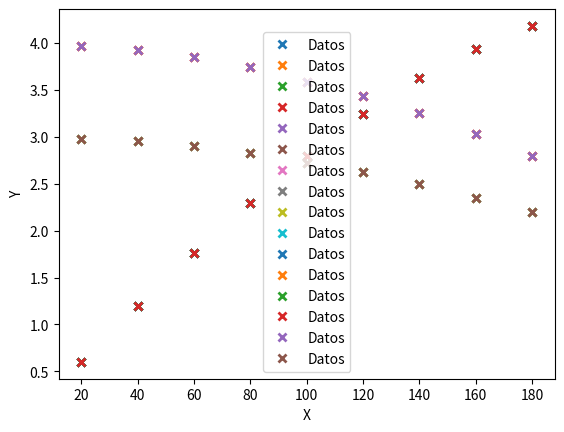
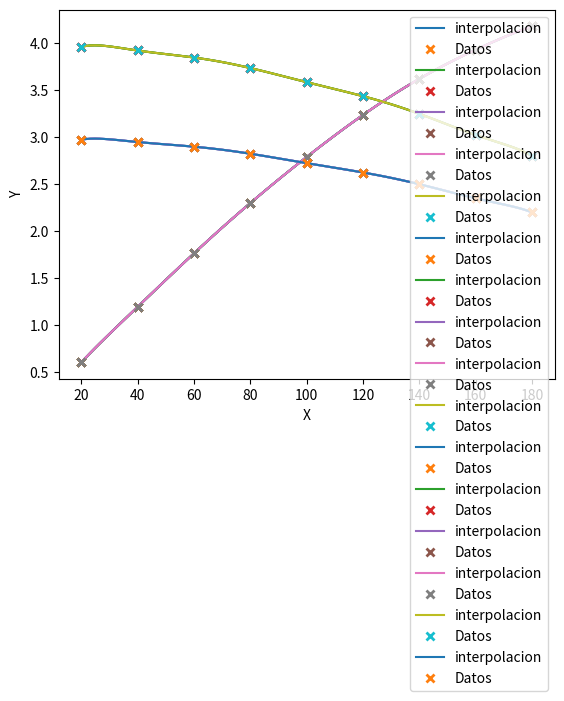

The matplotlib source for these figures, in order:
#Librerias

from scipy.interpolate import lagrange
import matplotlib.pyplot as plt

import numpy as np
import pandas as pd


#Interpolación Usando Numpy


def interNumpy(x,y,x0):
  return np.interp(x0, x, y)


#Cargamos Vectores Fuerza
x=np.array([20, 40, 60, 80, 100, 120, 140, 160, 180]) #Angulos
xL2=np.array([0.601, 1.193, 1.763, 2.299, 2.790, 3.238, 3.623, 3.933, 4.181])
L3L2=np.array([3.963,3.925,3.850,3.738,3.588,3.438,3.250,3.025,2.800])
L1L2= np.array([2.975,2.950,2.9,2.825,2.725,2.625,2.500,2.350,2.200])

#Angulos a interpolar
a=30
b=55


data = {'Grados': [30,55],
        'L1': [interNumpy(x,L1L2,a)*(20/interNumpy(x,xL2,a)),interNumpy(x,L1L2,b)*(20/interNumpy(x,xL2,b))],
        'L2': [20/interNumpy(x,xL2,a),20/interNumpy(x,xL2,b)],
        'L3': [ interNumpy(x,L3L2,a)*(20/interNumpy(x,xL2,a)), interNumpy(x,L3L2,b)*(20/interNumpy(x,xL2,b))],
        'x/L2': [ interNumpy(x,xL2,a), interNumpy(x,xL2,b)],
        'L1/L2': [interNumpy(x,L1L2,a), interNumpy(x,L3L2,b)],
        'L3/L2': [ interNumpy(x,L3L2,a), interNumpy(x,L1L2,b)]}
df = pd.DataFrame(data)
print(df)

#Cargamos Vectores velocidad

xL2=np.array([0.480, 0.950, 1.411, 1.845, 2.237, 2.600, 2.932,3.232,3.456])
L3L2=np.array([2.613, 2.575, 2.538, 2.463, 2.350, 2.238, 2.125,2.013,1.863])
L1L2= np.array([1.045, 1.124, 1.178, 1.229, 1.275, 1.319, 1.347,1.361,1.374])


data = {'Grados': [30,55],
        'L1': [interNumpy(x,L1L2,a)*(20/interNumpy(x,xL2,a)),interNumpy(x,L1L2,b)*(20/interNumpy(x,xL2,b))],
        'L2': [20/interNumpy(x,xL2,a),20/interNumpy(x,xL2,b)],
        'L3': [ interNumpy(x,L3L2,a)*(20/interNumpy(x,xL2,a)), interNumpy(x,L3L2,b)*(20/interNumpy(x,xL2,b))],
        'x/L2': [ interNumpy(x,xL2,a), interNumpy(x,xL2,b)],
        'L1/L2': [interNumpy(x,L1L2,a), interNumpy(x,L3L2,b)],
        'L3/L2': [ interNumpy(x,L3L2,a), interNumpy(x,L1L2,b)]}
df = pd.DataFrame(data)
print("Velocidad")
print(df)


#Interpolación y graficas con Lagrange

def interLagrange(x,y,a):


  plt.figure('1')
  plt.plot(x,y,'x', mew=2, label='Datos')
  plt.xlabel("X")
  plt.ylabel("Y")
  plt.legend()
  
  
  p = lagrange(x,y)
  
  
  x1 = np.linspace(20,180,100)
  y1 = p(x1)
  
  plt.figure('2')
  plt.plot(x1, y1, label='interpolacion')
  plt.plot(x, y, 'x', mew=2, label='Datos')
  plt.xlabel("X")
  plt.ylabel("Y")
  plt.legend()
  plt.show()
  return p(a)


xL2=np.array([0.601, 1.193, 1.763, 2.299, 2.790, 3.238, 3.623, 3.933, 4.181])
L3L2=np.array([3.963,3.925,3.850,3.738,3.588,3.438,3.250,3.025,2.800])
L1L2= np.array([2.975,2.950,2.9,2.825,2.725,2.625,2.500,2.350,2.200])


print("El valor interpolado para L1",a,"en fuerza es:", interLagrange(x,L1L2,a)*(20/interLagrange(x,xL2,a)))
print("El valor interpolado para L2",a,"en fuerza es:", 20/interLagrange(x,xL2,a))
print("El valor interpolado para L3",a,"en fuerza es:", interLagrange(x,L3L2,a)*(20/interLagrange(x,xL2,a)))

print("El valor interpolado para",a,"grados en x/L2 en fuerza es:",interLagrange(x,xL2,a))
print("El valor interpolado para",a,"grados en L3/L2 en fuerza es:",interLagrange(x,L3L2,a))
print("El valor interpolado para",a,"grados en L1/L2 en fuerza es:",interLagrange(x,L1L2,a))

#Valores 55°

print("El valor interpolado para L1",b,"en fuerza es:", interLagrange(x,L1L2,b)*(20/interLagrange(x,xL2,b)))
print("El valor interpolado para L2",b,"en fuerza es:", 20/interLagrange(x,xL2,b))
print("El valor interpolado para L3",b,"en fuerza es:", interLagrange(x,L3L2,b)*(20/interLagrange(x,xL2,b)))

print("El valor interpolado para",b,"grados en x/L2 en fuerza es:",interLagrange(x,xL2,b))
print("El valor interpolado para",b,"grados en L3/L2 en fuerza es:",interLagrange(x,L3L2,b))
print("El valor interpolado para",b,"grados en L1/L2 en fuerza es:",interLagrange(x,L1L2,b))

